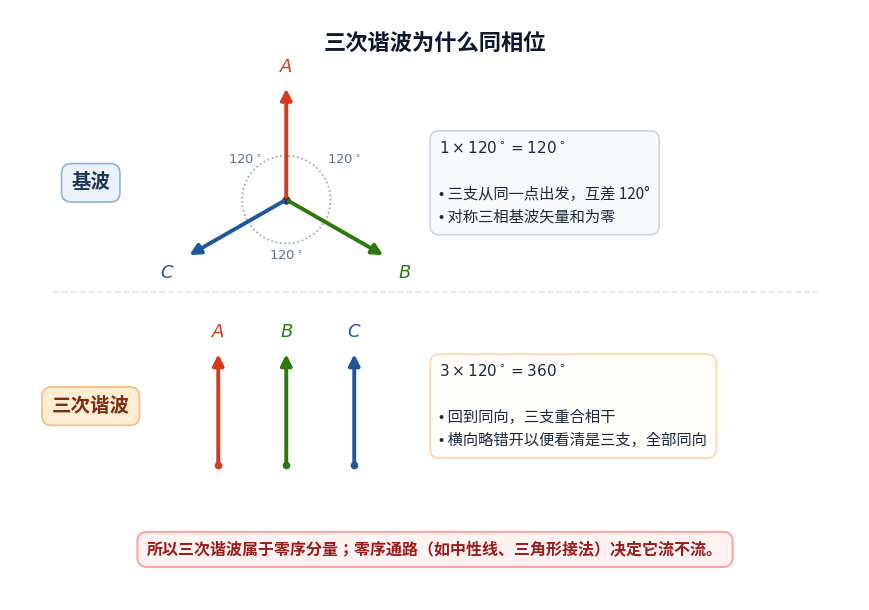

Reproduce this figure in Python. (Note: this script raises an exception after producing the figure.)
import matplotlib; matplotlib.use("Agg")
matplotlib.rcParams["font.family"]="sans-serif"
matplotlib.rcParams["font.sans-serif"]=["Noto Sans CJK SC"]+list(matplotlib.rcParams["font.sans-serif"])
matplotlib.rcParams["savefig.transparent"]=False

import matplotlib.pyplot as plt
import numpy as np

# Create figure
fig, ax = plt.subplots(figsize=(8.8, 6.2), dpi=200)
ax.set_xlim(0, 10)
ax.set_ylim(0, 7.0)
ax.axis("off")

# Colors
c_a = "#D9381E"  # Red for Phase A
c_b = "#2B7A0B"  # Green for Phase B
c_c = "#1E56A0"  # Blue for Phase C
c_dark = "#1E293B"

# Title
ax.text(5.0, 6.6, "三次谐波为什么同相位", ha="center", va="center", fontsize=16, fontweight="bold", color="#0F172A")

# ==================== Upper: Fundamental (基波) ====================
# Left label card
ax.text(0.95, 4.95, "基波", ha="center", va="center", fontsize=14, fontweight="bold", color="#1D3557", 
        bbox=dict(boxstyle="round,pad=0.5", facecolor="#EBF2FA", edgecolor="#90B4CE", lw=1.2))

# Center point for 3-phase vectors
orig_x, orig_y = 3.25, 4.75
r = 1.35

# Phase A: 90 deg (Up)
ax.annotate("", xy=(orig_x, orig_y + r), xytext=(orig_x, orig_y),
            arrowprops=dict(arrowstyle="-|>", color=c_a, lw=2.8, mutation_scale=16))
ax.text(orig_x, orig_y + r + 0.12, r"$A$", ha="center", va="bottom", fontsize=13, fontweight="bold", color=c_a)

# Phase B: -30 deg (Right-down: 90 - 120 = -30)
bx = orig_x + r * np.cos(np.radians(-30))
by = orig_y + r * np.sin(np.radians(-30))
ax.annotate("", xy=(bx, by), xytext=(orig_x, orig_y),
            arrowprops=dict(arrowstyle="-|>", color=c_b, lw=2.8, mutation_scale=16))
ax.text(bx + 0.14, by - 0.08, r"$B$", ha="left", va="top", fontsize=13, fontweight="bold", color=c_b)

# Phase C: 210 deg (Left-down: 90 + 120 = 210)
cx = orig_x + r * np.cos(np.radians(210))
cy = orig_y + r * np.sin(np.radians(210))
ax.annotate("", xy=(cx, cy), xytext=(orig_x, orig_y),
            arrowprops=dict(arrowstyle="-|>", color=c_c, lw=2.8, mutation_scale=16))
ax.text(cx - 0.14, cy - 0.08, r"$C$", ha="right", va="top", fontsize=13, fontweight="bold", color=c_c)

# Central dot
ax.plot(orig_x, orig_y, "o", color="#333333", markersize=5)

# Arc indicators for 120°
r_arc = 0.52
def draw_arc(th1, th2):
    th = np.linspace(np.radians(th1), np.radians(th2), 30)
    ax.plot(orig_x + r_arc * np.cos(th), orig_y + r_arc * np.sin(th), color="#94A3B8", lw=1.2, ls=":")

draw_arc(-30, 90)
draw_arc(90, 210)
draw_arc(210, 330)

# 120° labels near the arcs
ax.text(orig_x + 0.48, orig_y + 0.42, r"$120^\circ$", fontsize=9.5, color="#64748B")
ax.text(orig_x - 0.68, orig_y + 0.42, r"$120^\circ$", fontsize=9.5, color="#64748B")
ax.text(orig_x, orig_y - 0.72, r"$120^\circ$", ha="center", fontsize=9.5, color="#64748B")

# Upper Right Label / Explanation Card
fund_box_text = (
    r"$1 \times 120^\circ = 120^\circ$" + "\n\n"
    "• 三支从同一点出发，互差 120°\n"
    "• 对称三相基波矢量和为零"
)
ax.text(5.05, 4.95, fund_box_text, ha="left", va="center", fontsize=11, color=c_dark, linespacing=1.45,
        bbox=dict(boxstyle="round,pad=0.6", facecolor="#F8FAFC", edgecolor="#CBD5E1", lw=1.2))

# Dividing line
ax.plot([0.5, 9.5], [3.65, 3.65], color="#E2E8F0", lw=1.2, linestyle="--")

# ==================== Lower: 3rd Harmonic (三次谐波) ====================
# Left label card
ax.text(0.95, 2.3, "三次谐波", ha="center", va="center", fontsize=14, fontweight="bold", color="#7C2D12",
        bbox=dict(boxstyle="round,pad=0.5", facecolor="#FFEDD5", edgecolor="#FDBA74", lw=1.2))

# Three parallel arrows shifted slightly horizontally
xs = [2.45, 3.25, 4.05]
phases = [(r"$A$", c_a), (r"$B$", c_b), (r"$C$", c_c)]
h_len = 1.35
base_y = 1.6

for x, (p_name, col) in zip(xs, phases):
    ax.annotate("", xy=(x, base_y + h_len), xytext=(x, base_y),
                arrowprops=dict(arrowstyle="-|>", color=col, lw=2.8, mutation_scale=16))
    ax.text(x, base_y + h_len + 0.12, p_name, ha="center", va="bottom", fontsize=13, fontweight="bold", color=col)
    ax.plot(x, base_y, "o", color=col, markersize=4.5)

# Harmonic explanation text
harm_box_text = (
    r"$3 \times 120^\circ = 360^\circ$" + "\n\n"
    "• 回到同向，三支重合相干\n"
    "• 横向略错开以便看清是三支，全部同向"
)
ax.text(5.05, 2.3, harm_box_text, ha="left", va="center", fontsize=11, color=c_dark, linespacing=1.45,
        bbox=dict(boxstyle="round,pad=0.6", facecolor="#FFFDF9", edgecolor="#FED7AA", lw=1.2))

# ==================== Bottom: Key Takeaway ====================
bottom_text = "所以三次谐波属于零序分量；零序通路（如中性线、三角形接法）决定它流不流。"
ax.text(5.0, 0.6, bottom_text, ha="center", va="center", fontsize=11.5, fontweight="bold", color="#991B1B",
        bbox=dict(boxstyle="round,pad=0.6", facecolor="#FEF2F2", edgecolor="#FCA5A5", lw=1.5))

plt.tight_layout()
plt.savefig("/mnt/hdd/kimicode-projects/multisim-mcp/deliverables/figures-batch4/fig-ge-06.png", dpi=200)
